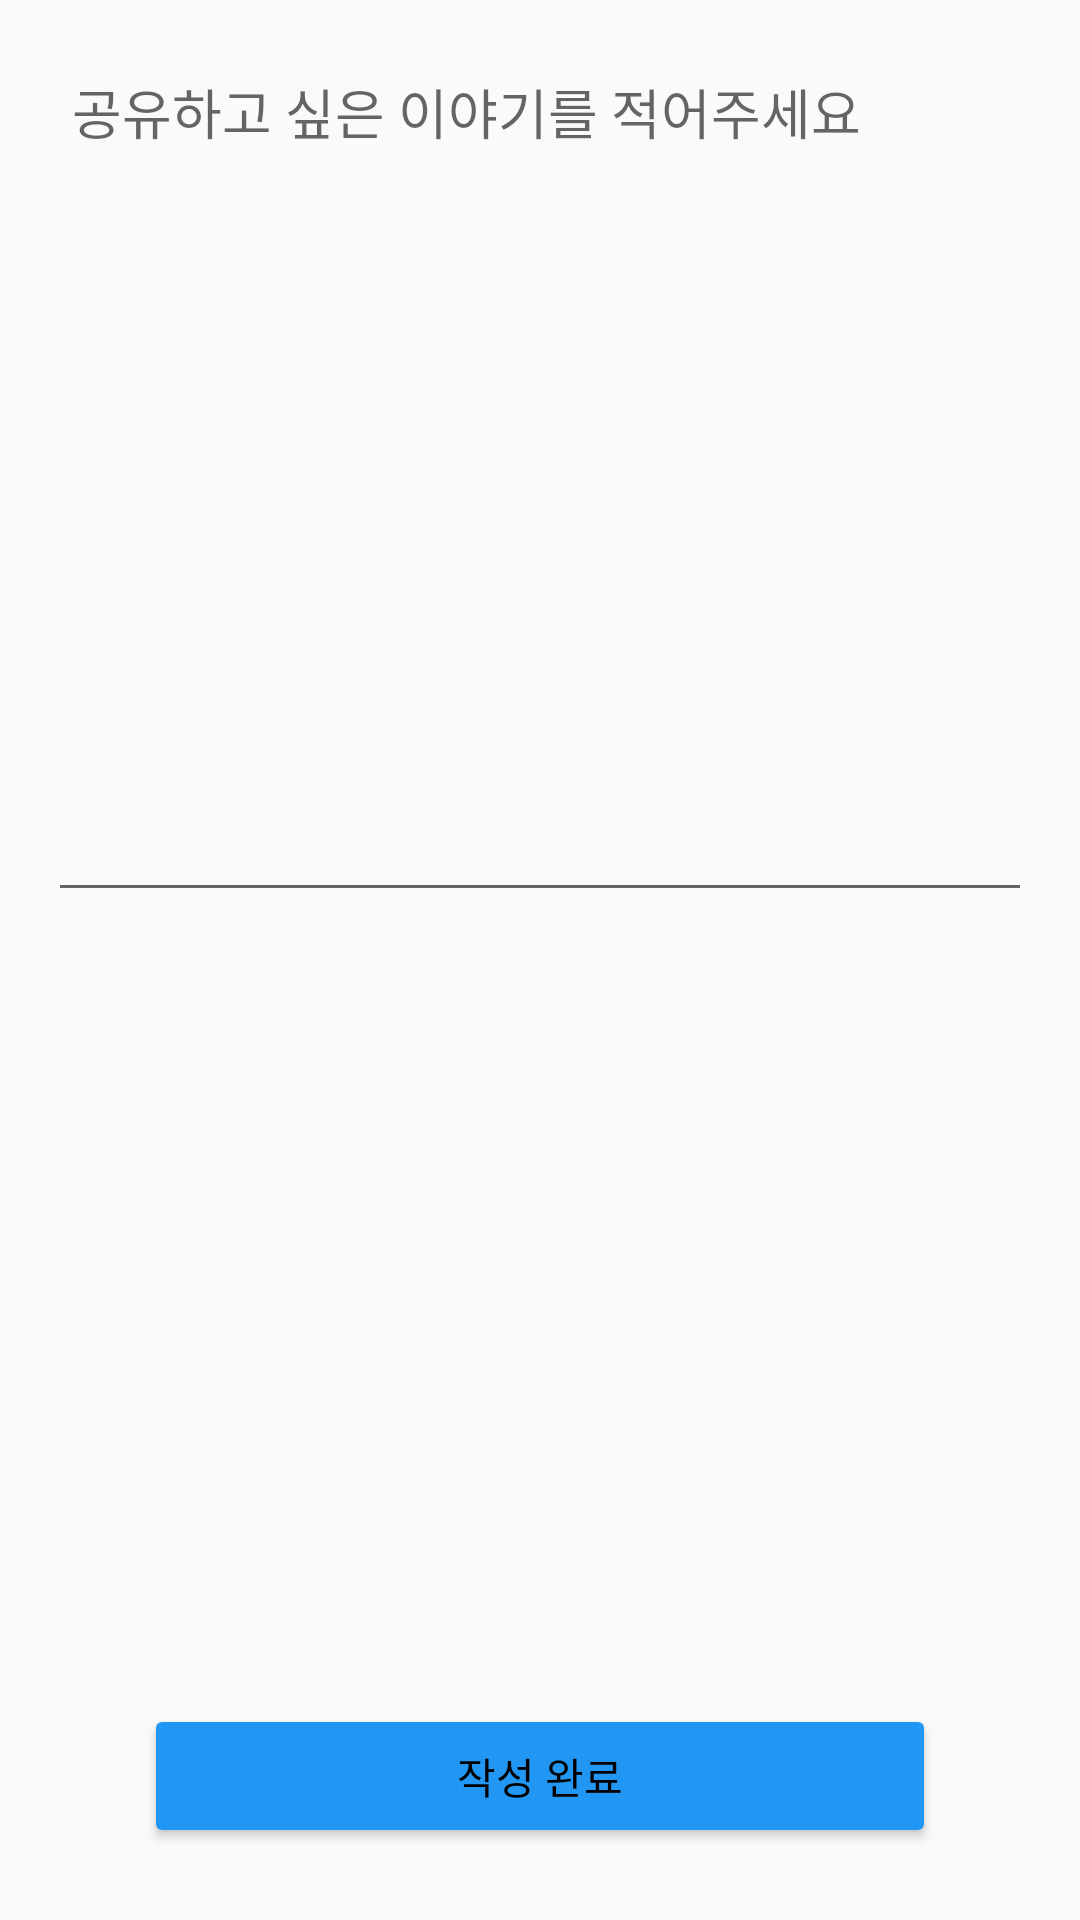

Here is an Android app screen rendered from its layout file. Give the layout XML and the strings, colors and styles it references.
<!-- AndroidManifest.xml: application theme AppTheme -->
<!-- res/layout/activity_write.xml -->
<?xml version="1.0" encoding="utf-8"?>
<androidx.constraintlayout.widget.ConstraintLayout
        xmlns:android="http://schemas.android.com/apk/res/android"
        xmlns:tools="http://schemas.android.com/tools"
        xmlns:app="http://schemas.android.com/apk/res-auto"
        android:layout_width="match_parent"
        android:layout_height="match_parent"
        tools:context=".WriteActivity">

    <ImageView
            android:layout_width="0dp"
            android:layout_height="0dp" app:srcCompat="@drawable/bg1"
            android:id="@+id/writeBackground" app:layout_constraintEnd_toEndOf="parent"
            android:layout_marginEnd="16dp" app:layout_constraintStart_toStartOf="parent"
            android:layout_marginStart="16dp" android:layout_marginTop="16dp" app:layout_constraintTop_toTopOf="parent"
            android:layout_marginBottom="16dp" app:layout_constraintBottom_toTopOf="@+id/guideline2"
            android:scaleType="centerCrop"/>
    <androidx.constraintlayout.widget.Guideline
            android:orientation="horizontal"
            android:layout_width="wrap_content"
            android:layout_height="wrap_content" android:id="@+id/guideline2" app:layout_constraintGuide_percent="0.5"/>
    <Button
            android:text="작성 완료"
            android:layout_width="0dp"
            android:layout_height="wrap_content"
            android:id="@+id/writeButton" app:layout_constraintEnd_toEndOf="@+id/writeBackground"
            android:layout_marginEnd="32dp"
            app:layout_constraintStart_toStartOf="@+id/writeBackground"
            android:layout_marginBottom="24dp" app:layout_constraintBottom_toBottomOf="parent"
            android:layout_marginStart="32dp"/>
    <androidx.recyclerview.widget.RecyclerView
            android:layout_width="0dp"
            android:layout_height="100dp"
            android:id="@+id/backgroundRecycler" app:layout_constraintStart_toStartOf="@+id/writeBackground"
            app:layout_constraintEnd_toEndOf="@+id/writeBackground"
            app:layout_constraintTop_toBottomOf="@+id/guideline2"/>
    <view android:layout_width="0dp" android:layout_height="0dp"
          class="androidx.appcompat.widget.AppCompatEditText"
          id="@+id/view" android:id="@+id/writeContent"
          app:layout_constraintTop_toTopOf="@+id/writeBackground"
          app:layout_constraintBottom_toBottomOf="@+id/writeBackground"
          app:layout_constraintStart_toStartOf="@+id/writeBackground"
          app:layout_constraintEnd_toEndOf="@+id/writeBackground" android:hint="공유하고 싶은 이야기를 적어주세요"
          android:inputType="textMultiLine" android:padding="8dp" android:gravity="top"
          android:textColor="@color/colorButtonText"
    />
</androidx.constraintlayout.widget.ConstraintLayout>
<!-- resources referenced by this layout -->
<resources>
  <color name="colorButtonText">#FFFFFF</color>
  <style name="AppTheme" parent="Theme.AppCompat.Light.NoActionBar">
          <item name="colorPrimary">@color/colorPrimary</item>
          <item name="colorPrimaryDark">@color/colorPrimaryDark</item>
          <item name="colorAccent">@color/colorAccent</item>
          <item name="colorButtonNormal">@color/colorButtonNormal</item>
          <item name="android:textColor">#000000</item>
      </style>
  <color name="colorPrimary">#2196F3</color>
  <color name="colorPrimaryDark">#1976D2</color>
  <color name="colorAccent">#FF5722</color>
  <color name="colorButtonNormal">#2196F3</color>
</resources>
